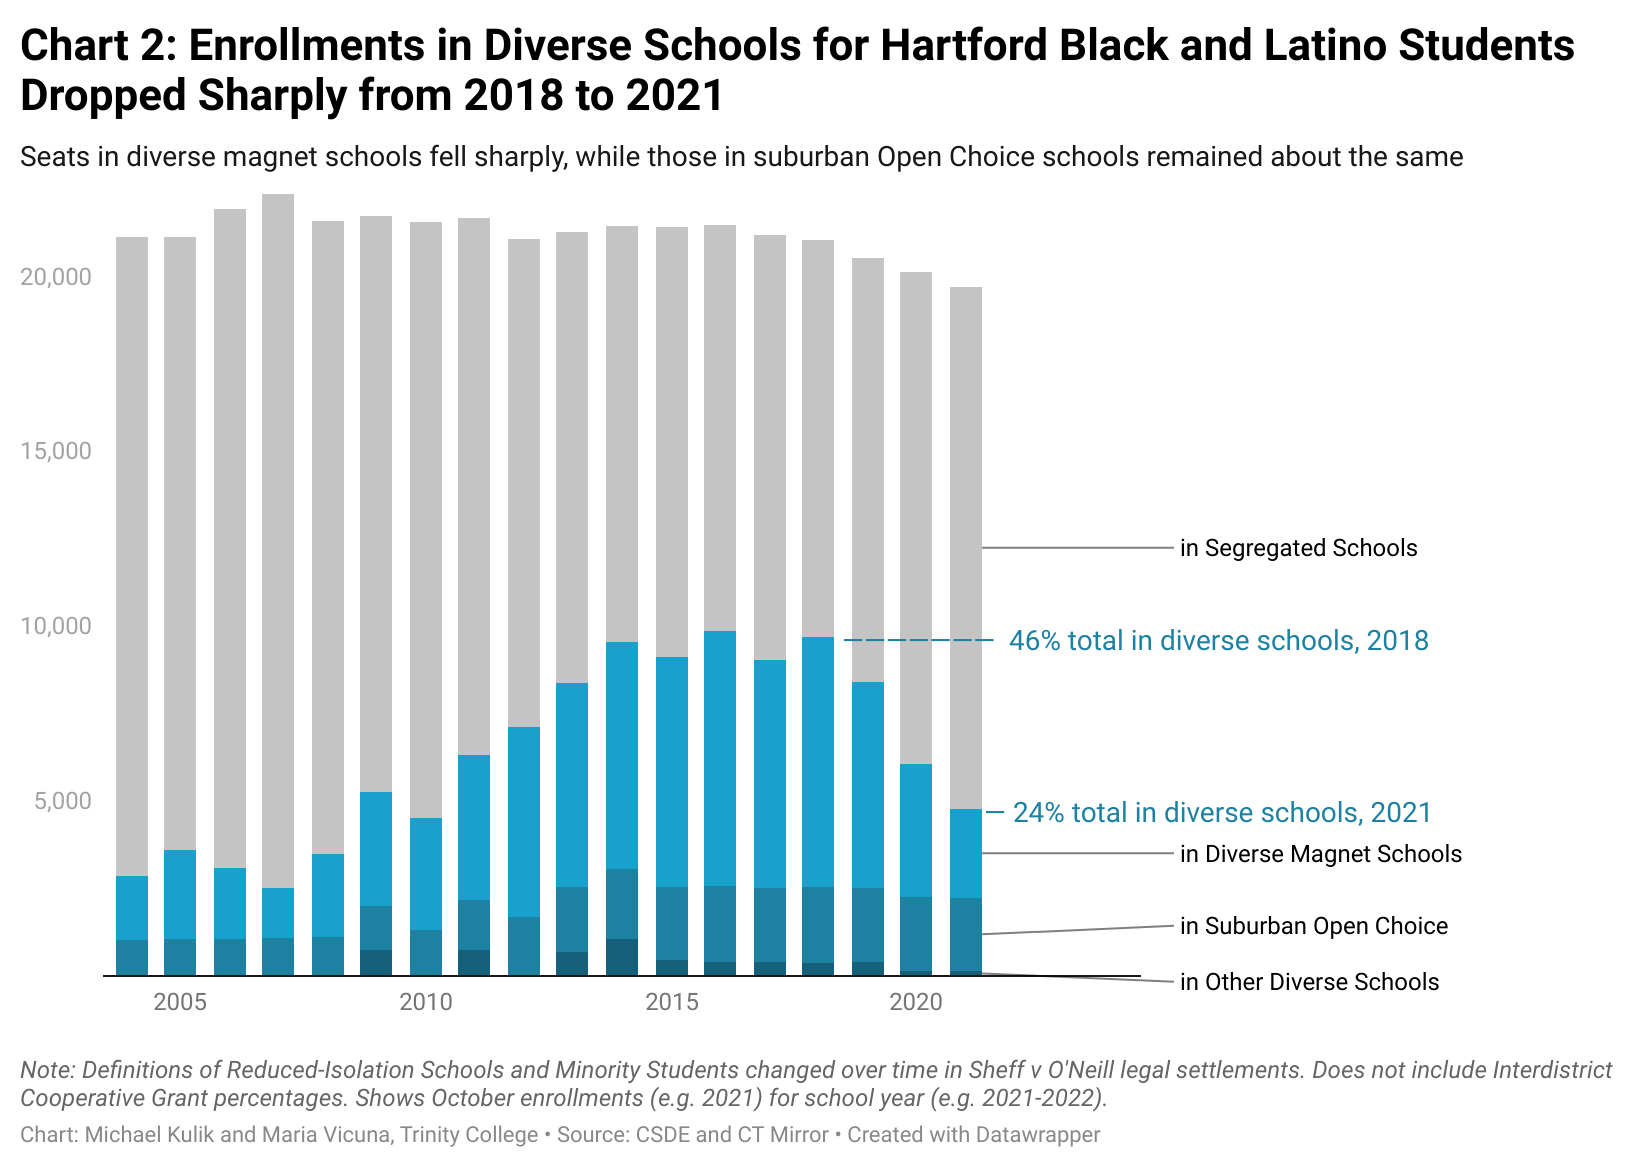

Data behind this chart, as committed beside it:
School Year, 2004-05, 2005-06, 2006-07, 2007-08, 2008-09, 2009-10, 2010-11, 2011-12, 2012-13, 2013-14, 2014-15, 2015-16, 2016-17, 2017-18, 2018-19, 2019-20, 2020-21, 2021-22
Year, 2004, 2005, 2006, 2007, 2008, 2009, 2010, 2011, 2012, 2013, 2014, 2015, 2016, 2017, 2018, 2019, 2020, 2021
in Segregated Schools, 18265, 17524, 18866, 19841, 18106, 16474, 17028, 15340, 13940, 12897, 11900, 12304, 11585, 12154, 11343, 12143, 14071, 14930
in Diverse Magnet Schools, 1842, 2537, 2006, 1434, 2353, 3266, 3226, 4167, 5446, 5833, 6490, 6564, 7314, 6513, 7152, 5872, 3785, 2545
in Suburban Open Choice, 1016, 1062, 1070, 1085, 1128, 1239, 1306, 1421, 1681, 1850, 2016, 2093, 2157, 2121, 2171, 2134, 2133, 2084
in Other Diverse Schools, 0, 0, 0, 0, 0, 751, 0, 740, 0, 691, 1052, 451, 407, 388, 368, 387, 134, 150
Subtotal in Diverse, 2858, 3599, 3076, 2519, 3481, 5256, 4532, 6328, 7127, 8374, 9558, 9108, 9878, 9022, 9691, 8393, 6052, 4779
Total Hartford-resident Minority?, 21123, 21123, 21942, 22360, 21587, 20979, 21560, 20928, 21067, 20580, 20406, 20961, 21056, 20788, 21034, 20536, 20123, 19709
Percent in Diverse, 0.1353, 0.1704, 0.1402, 0.1127, 0.1613, 0.2505, 0.2102, 0.3024, 0.3383, 0.4069, 0.4684, 0.4345, 0.4691, 0.434, 0.4607, 0.4087, 0.3008, 0.2425
